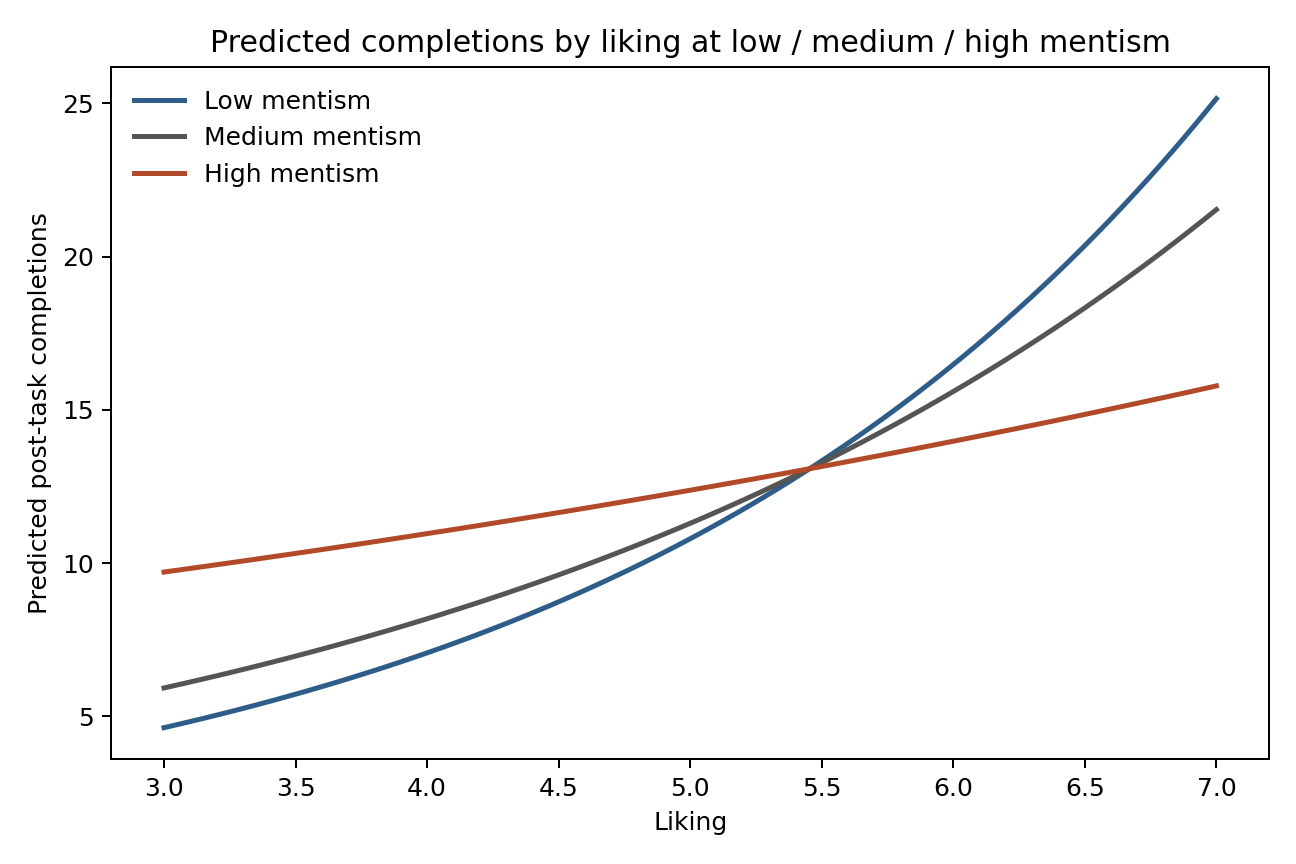

The table this chart was drawn from, first rows:
focal, moderator, moderator_level, moderator_value, q_post_specific_likeability, q_post_specific_mentism, like_c, mentism_c, like_x_mentism, predicted_completions
q_post_specific_likeability, q_post_specific_mentism, low, -5.0, 3.0, -5.0, -2.585, -3.051, 7.886, 4.635
q_post_specific_likeability, q_post_specific_mentism, low, -5.0, 3.051, -5.0, -2.534, -3.051, 7.731, 4.735
q_post_specific_likeability, q_post_specific_mentism, low, -5.0, 3.101, -5.0, -2.483, -3.051, 7.577, 4.838
q_post_specific_likeability, q_post_specific_mentism, low, -5.0, 3.152, -5.0, -2.433, -3.051, 7.422, 4.943
q_post_specific_likeability, q_post_specific_mentism, low, -5.0, 3.203, -5.0, -2.382, -3.051, 7.268, 5.05
q_post_specific_likeability, q_post_specific_mentism, low, -5.0, 3.253, -5.0, -2.332, -3.051, 7.113, 5.159
q_post_specific_likeability, q_post_specific_mentism, low, -5.0, 3.304, -5.0, -2.281, -3.051, 6.959, 5.271
q_post_specific_likeability, q_post_specific_mentism, low, -5.0, 3.354, -5.0, -2.23, -3.051, 6.804, 5.385
q_post_specific_likeability, q_post_specific_mentism, low, -5.0, 3.405, -5.0, -2.18, -3.051, 6.65, 5.501
q_post_specific_likeability, q_post_specific_mentism, low, -5.0, 3.456, -5.0, -2.129, -3.051, 6.495, 5.62
q_post_specific_likeability, q_post_specific_mentism, low, -5.0, 3.506, -5.0, -2.078, -3.051, 6.341, 5.742
q_post_specific_likeability, q_post_specific_mentism, low, -5.0, 3.557, -5.0, -2.028, -3.051, 6.186, 5.866
q_post_specific_likeability, q_post_specific_mentism, low, -5.0, 3.608, -5.0, -1.977, -3.051, 6.032, 5.993
q_post_specific_likeability, q_post_specific_mentism, low, -5.0, 3.658, -5.0, -1.927, -3.051, 5.878, 6.123
q_post_specific_likeability, q_post_specific_mentism, low, -5.0, 3.709, -5.0, -1.876, -3.051, 5.723, 6.255
q_post_specific_likeability, q_post_specific_mentism, low, -5.0, 3.759, -5.0, -1.825, -3.051, 5.569, 6.391
q_post_specific_likeability, q_post_specific_mentism, low, -5.0, 3.81, -5.0, -1.775, -3.051, 5.414, 6.529
q_post_specific_likeability, q_post_specific_mentism, low, -5.0, 3.861, -5.0, -1.724, -3.051, 5.26, 6.67
q_post_specific_likeability, q_post_specific_mentism, low, -5.0, 3.911, -5.0, -1.673, -3.051, 5.105, 6.814
q_post_specific_likeability, q_post_specific_mentism, low, -5.0, 3.962, -5.0, -1.623, -3.051, 4.951, 6.962
q_post_specific_likeability, q_post_specific_mentism, low, -5.0, 4.013, -5.0, -1.572, -3.051, 4.796, 7.113
q_post_specific_likeability, q_post_specific_mentism, low, -5.0, 4.063, -5.0, -1.521, -3.051, 4.642, 7.266
q_post_specific_likeability, q_post_specific_mentism, low, -5.0, 4.114, -5.0, -1.471, -3.051, 4.487, 7.424
q_post_specific_likeability, q_post_specific_mentism, low, -5.0, 4.165, -5.0, -1.42, -3.051, 4.333, 7.584
q_post_specific_likeability, q_post_specific_mentism, low, -5.0, 4.215, -5.0, -1.37, -3.051, 4.178, 7.749
q_post_specific_likeability, q_post_specific_mentism, low, -5.0, 4.266, -5.0, -1.319, -3.051, 4.024, 7.916
q_post_specific_likeability, q_post_specific_mentism, low, -5.0, 4.316, -5.0, -1.268, -3.051, 3.869, 8.088
q_post_specific_likeability, q_post_specific_mentism, low, -5.0, 4.367, -5.0, -1.218, -3.051, 3.715, 8.263
q_post_specific_likeability, q_post_specific_mentism, low, -5.0, 4.418, -5.0, -1.167, -3.051, 3.56, 8.441
q_post_specific_likeability, q_post_specific_mentism, low, -5.0, 4.468, -5.0, -1.116, -3.051, 3.406, 8.624
q_post_specific_likeability, q_post_specific_mentism, low, -5.0, 4.519, -5.0, -1.066, -3.051, 3.251, 8.811
q_post_specific_likeability, q_post_specific_mentism, low, -5.0, 4.57, -5.0, -1.015, -3.051, 3.097, 9.001
q_post_specific_likeability, q_post_specific_mentism, low, -5.0, 4.62, -5.0, -0.9645, -3.051, 2.943, 9.196
q_post_specific_likeability, q_post_specific_mentism, low, -5.0, 4.671, -5.0, -0.9139, -3.051, 2.788, 9.395
q_post_specific_likeability, q_post_specific_mentism, low, -5.0, 4.722, -5.0, -0.8632, -3.051, 2.634, 9.598
q_post_specific_likeability, q_post_specific_mentism, low, -5.0, 4.772, -5.0, -0.8126, -3.051, 2.479, 9.806
q_post_specific_likeability, q_post_specific_mentism, low, -5.0, 4.823, -5.0, -0.762, -3.051, 2.325, 10.02
q_post_specific_likeability, q_post_specific_mentism, low, -5.0, 4.873, -5.0, -0.7113, -3.051, 2.17, 10.24
q_post_specific_likeability, q_post_specific_mentism, low, -5.0, 4.924, -5.0, -0.6607, -3.051, 2.016, 10.46
q_post_specific_likeability, q_post_specific_mentism, low, -5.0, 4.975, -5.0, -0.6101, -3.051, 1.861, 10.68
q_post_specific_likeability, q_post_specific_mentism, low, -5.0, 5.025, -5.0, -0.5594, -3.051, 1.707, 10.91
q_post_specific_likeability, q_post_specific_mentism, low, -5.0, 5.076, -5.0, -0.5088, -3.051, 1.552, 11.15
q_post_specific_likeability, q_post_specific_mentism, low, -5.0, 5.127, -5.0, -0.4582, -3.051, 1.398, 11.39
q_post_specific_likeability, q_post_specific_mentism, low, -5.0, 5.177, -5.0, -0.4075, -3.051, 1.243, 11.64
q_post_specific_likeability, q_post_specific_mentism, low, -5.0, 5.228, -5.0, -0.3569, -3.051, 1.089, 11.89
q_post_specific_likeability, q_post_specific_mentism, low, -5.0, 5.278, -5.0, -0.3063, -3.051, 0.9344, 12.15
q_post_specific_likeability, q_post_specific_mentism, low, -5.0, 5.329, -5.0, -0.2556, -3.051, 0.7799, 12.41
q_post_specific_likeability, q_post_specific_mentism, low, -5.0, 5.38, -5.0, -0.205, -3.051, 0.6254, 12.68
q_post_specific_likeability, q_post_specific_mentism, low, -5.0, 5.43, -5.0, -0.1544, -3.051, 0.4709, 12.95
q_post_specific_likeability, q_post_specific_mentism, low, -5.0, 5.481, -5.0, -0.1037, -3.051, 0.3165, 13.23
q_post_specific_likeability, q_post_specific_mentism, low, -5.0, 5.532, -5.0, -0.0531, -3.051, 0.162, 13.52
q_post_specific_likeability, q_post_specific_mentism, low, -5.0, 5.582, -5.0, -0.002467, -3.051, 0.007527, 13.81
q_post_specific_likeability, q_post_specific_mentism, low, -5.0, 5.633, -5.0, 0.04817, -3.051, -0.1469, 14.11
q_post_specific_likeability, q_post_specific_mentism, low, -5.0, 5.684, -5.0, 0.0988, -3.051, -0.3014, 14.42
q_post_specific_likeability, q_post_specific_mentism, low, -5.0, 5.734, -5.0, 0.1494, -3.051, -0.4559, 14.73
q_post_specific_likeability, q_post_specific_mentism, low, -5.0, 5.785, -5.0, 0.2001, -3.051, -0.6104, 15.05
q_post_specific_likeability, q_post_specific_mentism, low, -5.0, 5.835, -5.0, 0.2507, -3.051, -0.7648, 15.37
q_post_specific_likeability, q_post_specific_mentism, low, -5.0, 5.886, -5.0, 0.3013, -3.051, -0.9193, 15.71
q_post_specific_likeability, q_post_specific_mentism, low, -5.0, 5.937, -5.0, 0.352, -3.051, -1.074, 16.05
q_post_specific_likeability, q_post_specific_mentism, low, -5.0, 5.987, -5.0, 0.4026, -3.051, -1.228, 16.39
... 180 more rows
